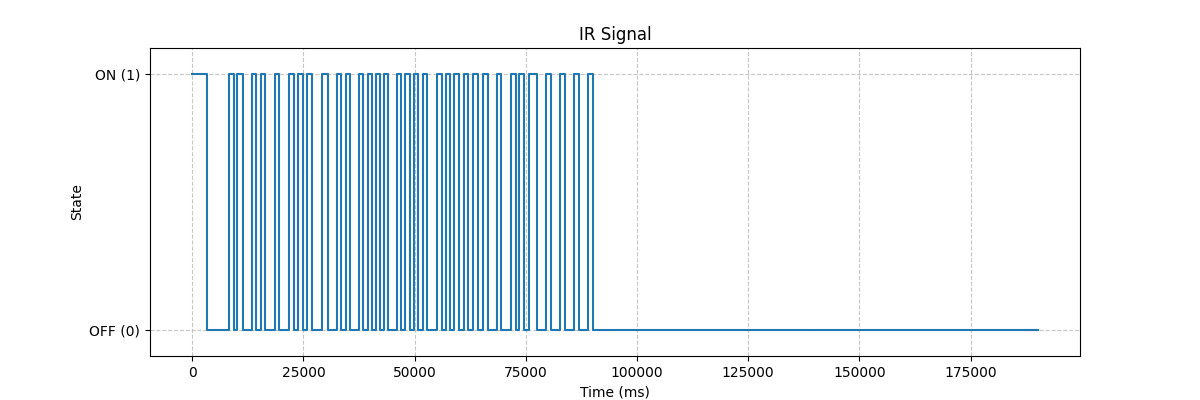

Source data for this figure (header and first rows):
State, Duration_us
1, 3416
0, 4934
1, 1014
0, 710
1, 1240
0, 2161
1, 962
0, 936
1, 1087
0, 2133
1, 944
0, 2207
1, 1112
0, 935
1, 1042
0, 1057
1, 1115
0, 2186
1, 1357
0, 1946
1, 1026
0, 945
1, 1012
0, 2012
1, 961
0, 985
1, 990
0, 834
1, 942
0, 852
1, 998
0, 2009
1, 939
0, 835
1, 1012
0, 933
1, 958
0, 1158
1, 950
0, 2160
1, 1218
0, 754
1, 1064
0, 862
1, 1088
0, 1009
1, 1063
0, 1089
1, 1137
0, 1108
1, 1092
0, 2082
1, 940
0, 2109
1, 1090
0, 865
1, 1054
0, 1083
1, 1897
0, 1964
... 8 more rows
